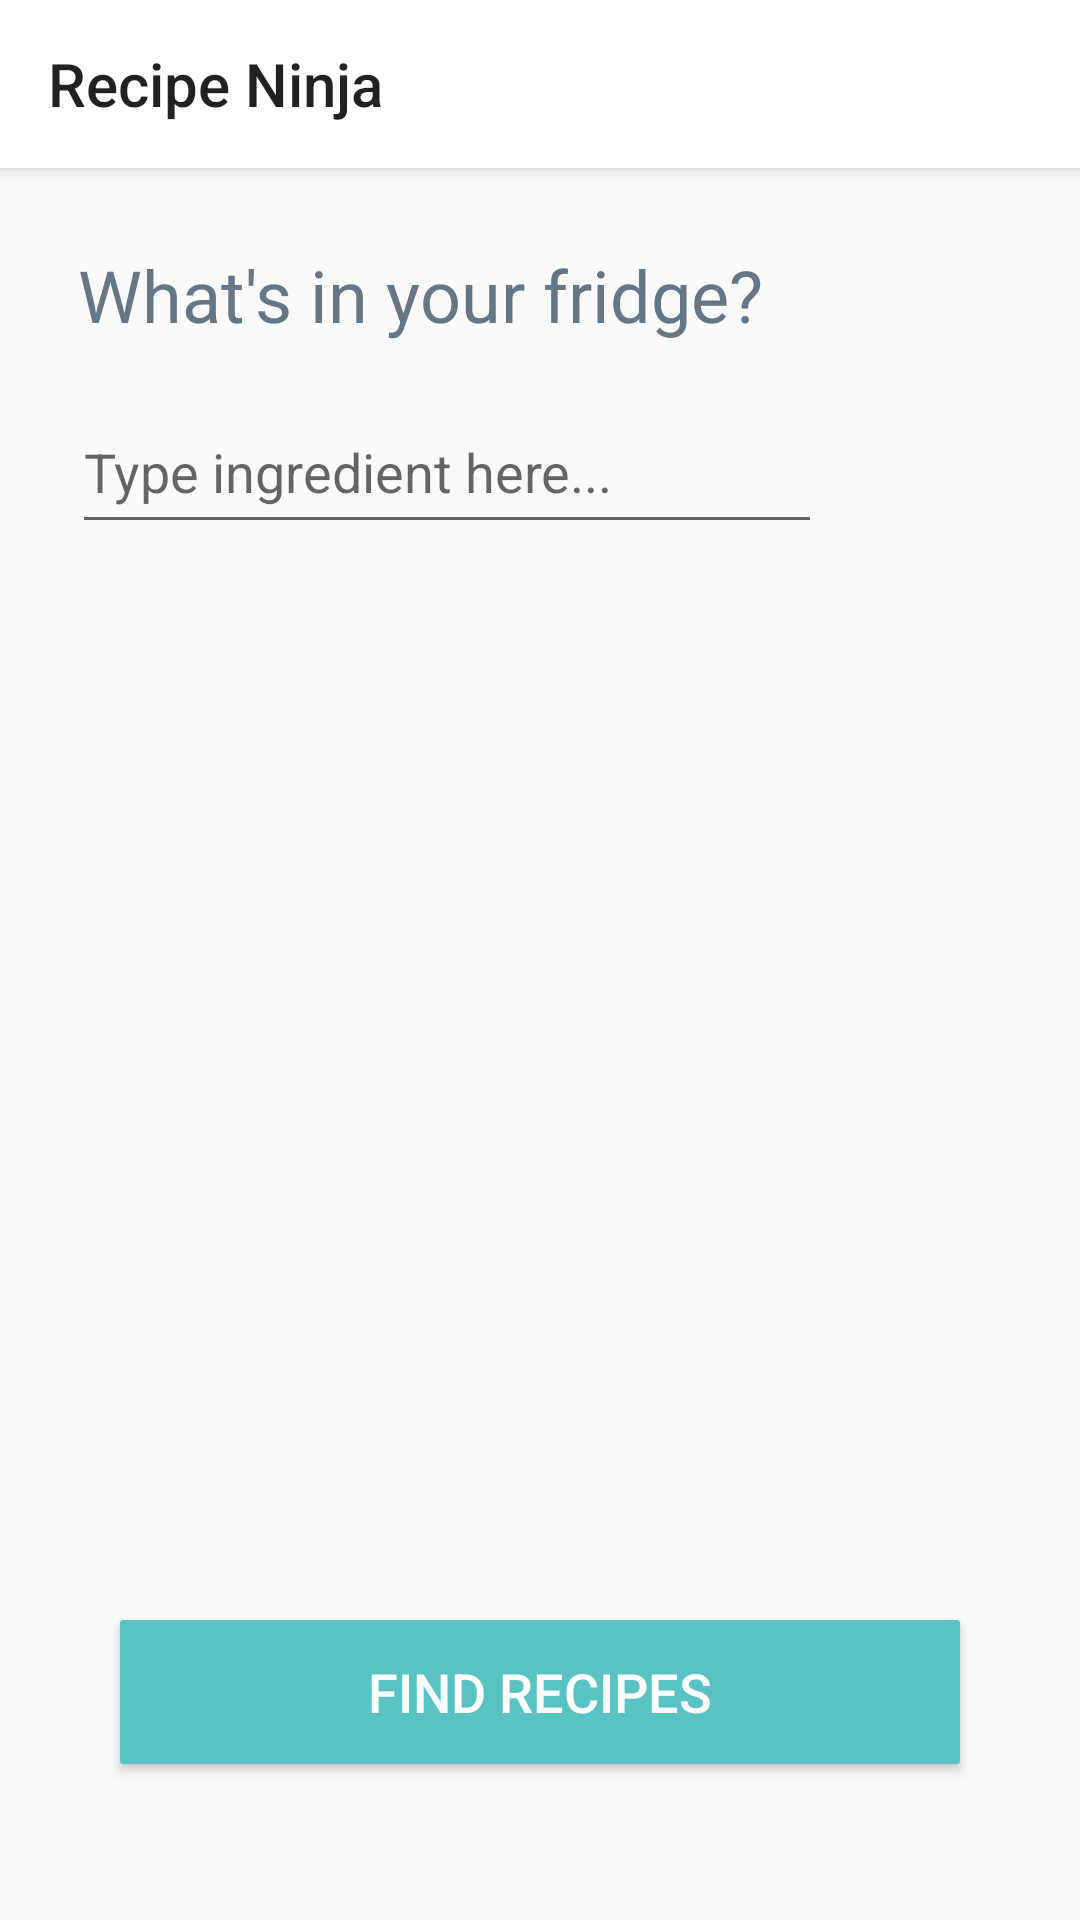

Produce the Android XML layout that renders to this screen, including the resource entries it uses.
<!-- AndroidManifest.xml: application theme AppTheme -->
<!-- res/layout/activity_search.xml -->
<?xml version="1.0" encoding="utf-8"?>
<androidx.constraintlayout.widget.ConstraintLayout xmlns:android="http://schemas.android.com/apk/res/android"
    xmlns:app="http://schemas.android.com/apk/res-auto"
    xmlns:tools="http://schemas.android.com/tools"
    android:id="@+id/auto_button"
    android:layout_width="match_parent"
    android:layout_height="match_parent"
    tools:context=".SearchActivity">

    <include
        android:id="@+id/toolbar"
        layout="@layout/toolbar" />

    <androidx.constraintlayout.widget.Guideline
        android:id="@+id/guideline_right"
        android:layout_width="wrap_content"
        android:layout_height="wrap_content"
        android:orientation="vertical"
        app:layout_constraintGuide_begin="24dp" />

    <androidx.constraintlayout.widget.Guideline
        android:id="@+id/guideline_left"
        android:layout_width="wrap_content"
        android:layout_height="wrap_content"
        android:orientation="vertical"
        app:layout_constraintGuide_end="24dp" />

    <EditText
        android:id="@+id/search"
        android:layout_width="250dp"
        android:layout_height="51dp"
        android:layout_marginTop="16dp"
        android:ems="10"
        android:hint="Type ingredient here..."
        android:inputType="textPersonName"
        app:layout_constraintEnd_toEndOf="@id/guideline_left"
        app:layout_constraintHorizontal_bias="0.0"
        app:layout_constraintStart_toStartOf="@+id/guideline_right"
        app:layout_constraintTop_toBottomOf="@+id/textView" />

    <TextView
        android:id="@+id/autocomplete"
        android:layout_width="355dp"
        android:layout_height="38dp"
        android:layout_marginTop="12dp"
        android:clickable="true"
        android:textSize="18sp"
        app:layout_constraintEnd_toEndOf="@id/guideline_left"
        app:layout_constraintHorizontal_bias="0.0"
        app:layout_constraintStart_toStartOf="@+id/guideline_right"
        app:layout_constraintTop_toBottomOf="@+id/search" />

    <ImageButton
        android:id="@+id/searchButton"
        android:layout_width="47dp"
        android:layout_height="48dp"
        android:layout_marginStart="15dp"
        android:layout_marginLeft="15dp"
        android:layout_marginBottom="12dp"
        android:background="#00FFFFFF"
        android:onClick="addIngredients"
        app:layout_constraintBottom_toTopOf="@+id/autocomplete"
        app:layout_constraintEnd_toEndOf="parent"
        app:layout_constraintHorizontal_bias="0.0"
        app:layout_constraintStart_toEndOf="@+id/search"
        app:srcCompat="@drawable/add_button"
        tools:srcCompat="@drawable/add_button" />

    <TextView
        android:id="@+id/textView"
        android:layout_width="304dp"
        android:layout_height="wrap_content"
        android:layout_margin="26dp"
        android:layout_marginTop="24dp"
        android:text="What's in your fridge?"
        android:textColor="@color/darkGrey"
        android:textSize="24sp"
        app:layout_constraintEnd_toEndOf="parent"
        app:layout_constraintHorizontal_bias="0.0"
        app:layout_constraintStart_toStartOf="parent"
        app:layout_constraintTop_toBottomOf="@+id/toolbar" />

    <ListView
        android:id="@+id/ingredientsListView"
        android:layout_width="340dp"
        android:layout_height="300dp"
        android:layout_marginTop="8dp"
        android:layout_marginBottom="34dp"
        android:paddingLeft="10dp"
        android:paddingRight="10dp"
        app:layout_constraintBottom_toTopOf="@+id/findRecipesButton"
        app:layout_constraintEnd_toStartOf="@+id/guideline_left"
        app:layout_constraintHorizontal_bias="0.478"
        app:layout_constraintStart_toStartOf="@+id/guideline_right"
        app:layout_constraintTop_toBottomOf="@+id/autocomplete"
        app:layout_constraintVertical_bias="0.0" />

    <Button
        android:id="@+id/findRecipesButton"
        android:layout_width="280dp"
        android:layout_height="wrap_content"
        android:layout_marginBottom="52dp"
        android:background="@drawable/custom_btn"
        android:onClick="findRecipes"
        android:text="@string/find_recipes"
        android:textColor="#FFFFFF"
        android:textSize="18sp"
        app:layout_constraintBottom_toBottomOf="parent"
        app:layout_constraintEnd_toEndOf="parent"
        app:layout_constraintStart_toStartOf="parent" />

</androidx.constraintlayout.widget.ConstraintLayout>
<!-- res/layout/toolbar.xml (included above) -->
<?xml version="1.0" encoding="utf-8"?>
<androidx.appcompat.widget.Toolbar xmlns:android="http://schemas.android.com/apk/res/android"
    android:layout_width="match_parent"
    android:layout_height="wrap_content"
    xmlns:app="http://schemas.android.com/apk/res-auto"
    android:background="@color/colorPrimary"
    android:theme="@style/ThemeOverlay.AppCompat.Light"
    app:title="@string/app_name"
    android:elevation="4dp">

</androidx.appcompat.widget.Toolbar>
<!-- resources referenced by this layout -->
<resources>
  <color name="colorPrimary">#ffffff</color>
  <color name="darkGrey">#657786</color>
  <!-- drawable custom_btn (drawable) -->
  <?xml version="1.0" encoding="utf-8"?>
  <shape xmlns:android="http://schemas.android.com/apk/res/android" android:shape="rectangle">
      <solid android:color="#59c3c3"/>
      <corners android:radius="1dp"/>
  </shape>
  <string name="app_name">Recipe Ninja</string>
  <string name="find_recipes">Find recipes</string>
  <style name="AppTheme" parent="Theme.AppCompat.Light.NoActionBar">
          
          <item name="colorPrimary">@color/colorPrimary</item>
          <item name="colorPrimaryDark">@color/grey_400</item>
          <item name="colorAccent">@color/colorAccent</item>
          <item name="android:windowAnimationStyle">@style/ActivityAnimations</item>
          <item name="android:statusBarColor">@color/login_form_details_light</item>
      </style>
  <color name="grey_400">#AAB8C2</color>
  <color name="colorAccent">#59c3c3</color>
  <style name="ActivityAnimations" parent="@android:style/Animation.Activity">
          <item name="android:activityOpenEnterAnimation">@anim/fade_in</item>
          <item name="android:activityOpenExitAnimation">@anim/fade_out</item>
          <item name="android:activityCloseEnterAnimation">@anim/fade_in</item>
          <item name="android:activityCloseExitAnimation">@anim/fade_out</item>
      </style>
  <color name="login_form_details_light">#1affffff</color>
</resources>
